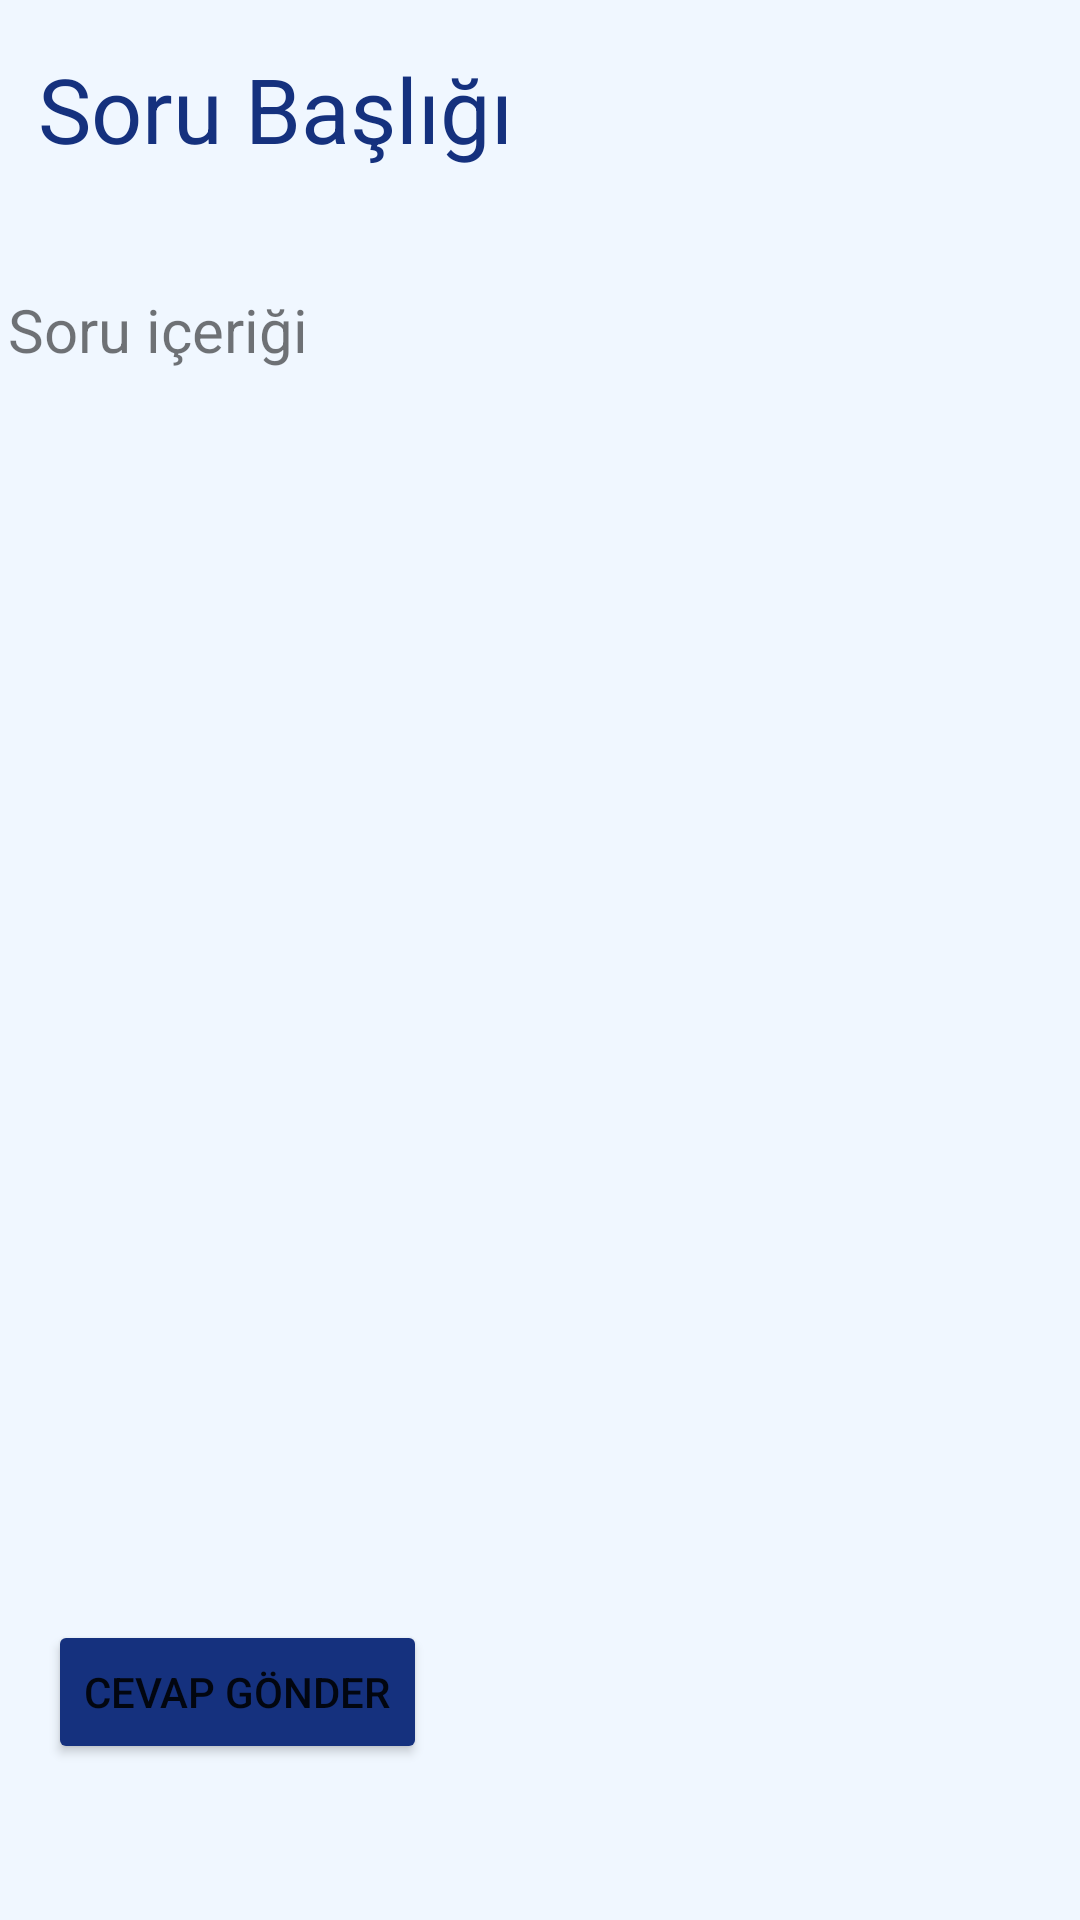

The Android layout XML behind this screen, and the referenced resources:
<!-- AndroidManifest.xml: application theme Theme.OnlineLabTeacherMobile -->
<!-- res/layout/activity_teacher_get_message.xml -->
<?xml version="1.0" encoding="utf-8"?>
<androidx.constraintlayout.widget.ConstraintLayout xmlns:android="http://schemas.android.com/apk/res/android"
    xmlns:app="http://schemas.android.com/apk/res-auto"
    xmlns:tools="http://schemas.android.com/tools"
    android:layout_width="match_parent"
    android:layout_height="match_parent"
    android:background="@color/activity_background"
    tools:context=".TeacherGetMessageActivity">

    <TextView
        android:id="@+id/teacherGetQuestionLabel"
        android:layout_width="wrap_content"
        android:layout_height="wrap_content"
        android:layout_marginTop="16dp"
        android:gravity="center|start"
        android:text="Soru Başlığı"
        android:textColor="@color/text_label"
        android:textSize="30sp"
        app:layout_constraintEnd_toEndOf="parent"
        app:layout_constraintHorizontal_bias="0.063"
        app:layout_constraintStart_toStartOf="parent"
        app:layout_constraintTop_toTopOf="parent" />

    <TextView
        android:id="@+id/teacherGetQuestionBody"
        android:layout_width="350dp"
        android:layout_height="wrap_content"
        android:layout_marginTop="40dp"
        android:textSize="20sp"
        android:text="Soru içeriği"
        app:layout_constraintEnd_toEndOf="parent"
        app:layout_constraintHorizontal_bias="0.262"
        app:layout_constraintStart_toStartOf="parent"
        app:layout_constraintTop_toBottomOf="@+id/teacherGetQuestionLabel" />

    <Button
        android:id="@+id/answerQuestionButton"
        android:layout_width="wrap_content"
        android:layout_height="wrap_content"
        android:layout_marginStart="16dp"
        android:layout_marginBottom="52dp"
        android:backgroundTint="@color/button_color"
        android:onClick="replyMessage"
        android:text="Cevap Gönder"
        app:layout_constraintBottom_toBottomOf="parent"
        app:layout_constraintStart_toStartOf="parent" />

</androidx.constraintlayout.widget.ConstraintLayout>
<!-- resources referenced by this layout -->
<resources>
  <color name="activity_background">#F0F7FF</color>
  <color name="button_color">#15317E</color>
  <color name="text_label">#15317E</color>
  <style name="Theme.OnlineLabTeacherMobile" parent="Theme.MaterialComponents.DayNight.DarkActionBar">
          
          <item name="colorPrimary">@color/purple_500</item>
          <item name="colorPrimaryVariant">@color/purple_700</item>
          <item name="colorOnPrimary">@color/white</item>
          
          <item name="colorSecondary">@color/teal_200</item>
          <item name="colorSecondaryVariant">@color/teal_700</item>
          <item name="colorOnSecondary">@color/black</item>
          
          <item name="android:statusBarColor" tools:targetApi="l">?attr/colorPrimaryVariant</item>
          
      </style>
  <color name="purple_500">#FF6200EE</color>
  <color name="purple_700">#FF3700B3</color>
  <color name="white">#FFFFFFFF</color>
  <color name="teal_200">#FF03DAC5</color>
  <color name="teal_700">#FF018786</color>
  <color name="black">#FF000000</color>
</resources>
